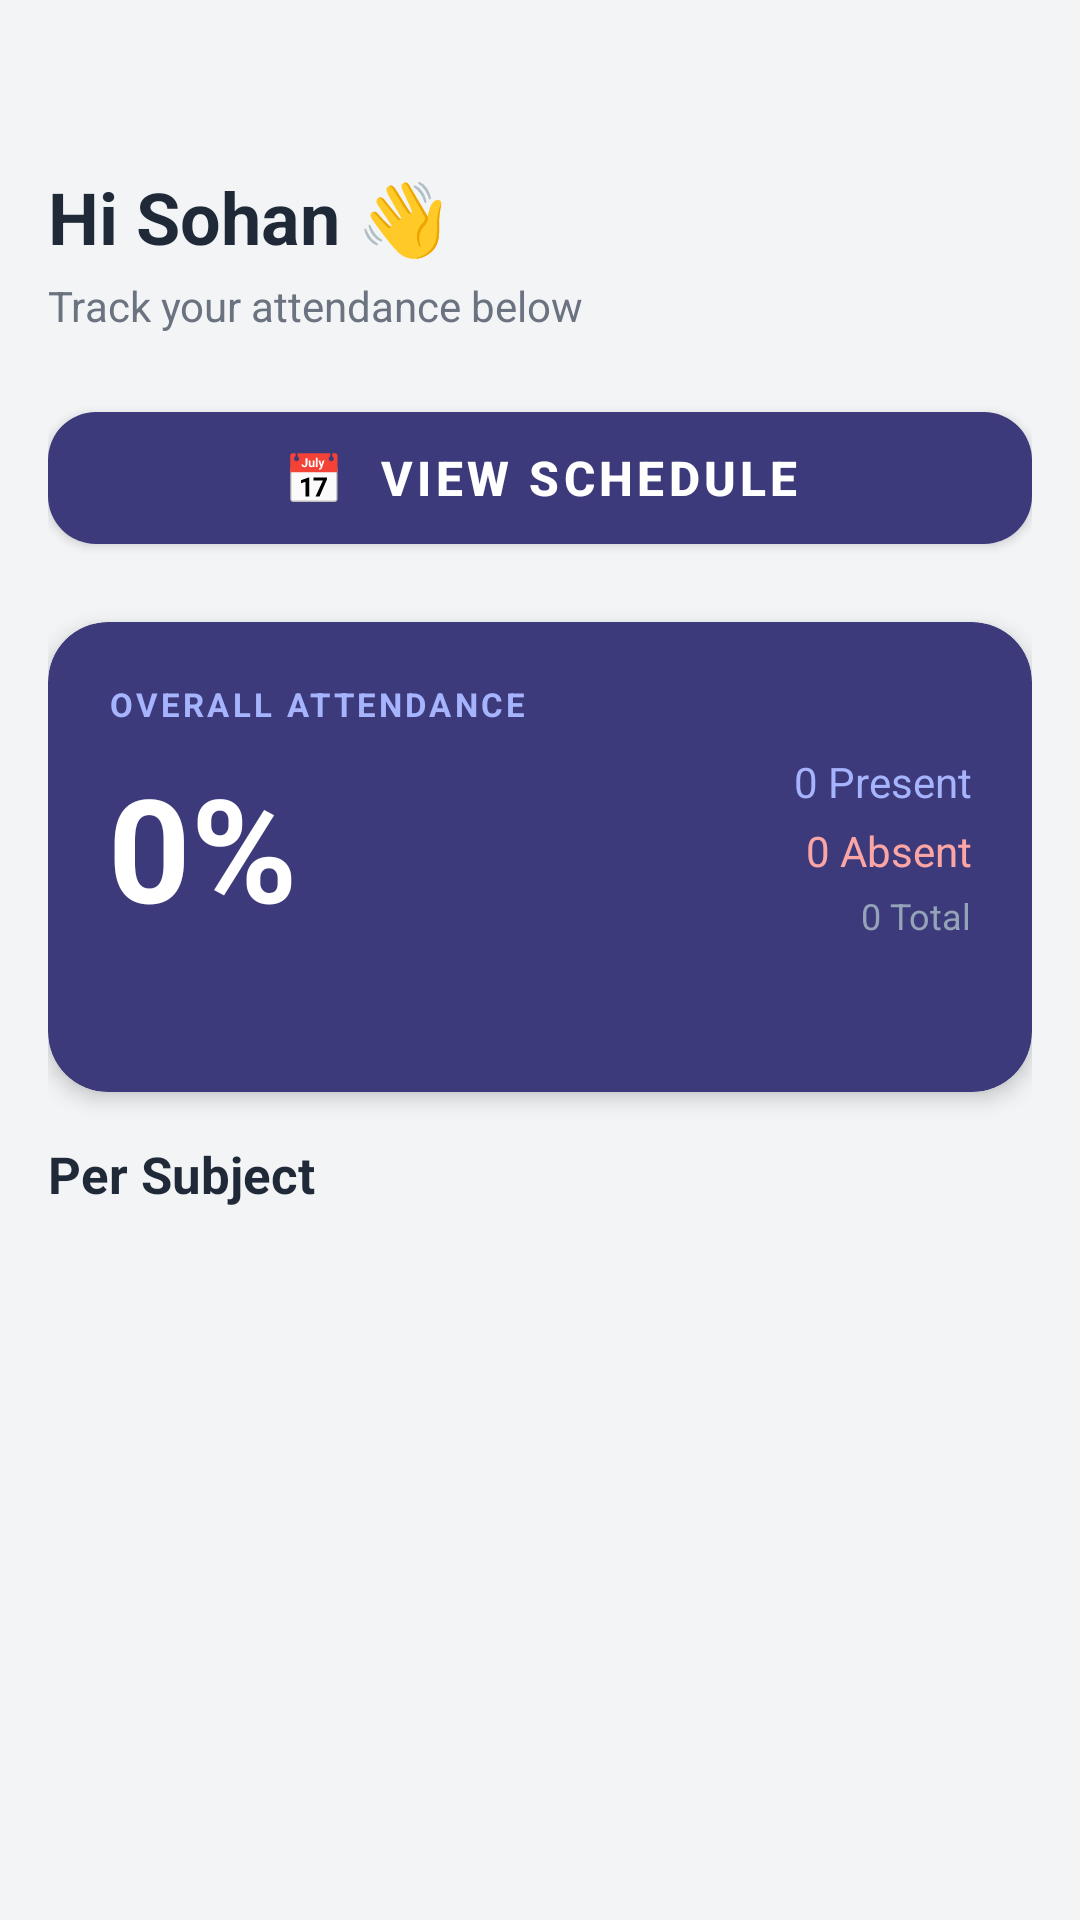

Produce the Android XML layout that renders to this screen, including the resource entries it uses.
<!-- AndroidManifest.xml: application theme Theme.AfmAttendance -->
<!-- res/layout/activity_dashboard.xml -->
<?xml version="1.0" encoding="utf-8"?>
<ScrollView
    xmlns:android="http://schemas.android.com/apk/res/android"
    xmlns:app="http://schemas.android.com/apk/res-auto"
    android:background="#F3F4F6"
    android:layout_width="match_parent"
    android:layout_height="match_parent">

    <LinearLayout
        android:padding="16dp"
        android:orientation="vertical"
        android:layout_width="match_parent"
        android:layout_height="wrap_content">

        
        <TextView
            android:id="@+id/txtGreeting"
            android:text="Hi Sohan 👋"
            android:textSize="24sp"
            android:textStyle="bold"
            android:textColor="#1F2937"
            android:layout_marginTop="40dp"
            android:layout_marginBottom="4dp"
            android:layout_width="wrap_content"
            android:layout_height="wrap_content"/>

        <TextView
            android:text="Track your attendance below"
            android:textSize="14sp"
            android:textColor="#6B7280"
            android:layout_marginBottom="20dp"
            android:layout_width="wrap_content"
            android:layout_height="wrap_content"/>

        
        <com.google.android.material.button.MaterialButton
            android:id="@+id/btnViewSchedule"
            android:text="📅  View Schedule"
            android:textColor="#FFFFFF"
            android:textSize="16sp"
            android:textStyle="bold"
            android:layout_width="match_parent"
            android:layout_height="56dp"
            android:layout_marginBottom="20dp"
            app:backgroundTint="#3D3A7C"
            app:cornerRadius="16dp"
            app:elevation="0dp"/>

        
        <com.google.android.material.card.MaterialCardView
            android:layout_width="match_parent"
            android:layout_height="wrap_content"
            android:layout_marginBottom="16dp"
            app:cardCornerRadius="20dp"
            app:cardElevation="4dp"
            app:cardBackgroundColor="#3D3A7C"
            app:strokeWidth="0dp">

            <LinearLayout
                android:padding="20dp"
                android:orientation="vertical"
                android:layout_width="match_parent"
                android:layout_height="wrap_content">

                <TextView
                    android:text="OVERALL ATTENDANCE"
                    android:textSize="11sp"
                    android:textStyle="bold"
                    android:textColor="#A5B4FC"
                    android:letterSpacing="0.1"
                    android:layout_marginBottom="8dp"
                    android:layout_width="wrap_content"
                    android:layout_height="wrap_content"/>

                <LinearLayout
                    android:orientation="horizontal"
                    android:gravity="center_vertical"
                    android:layout_width="match_parent"
                    android:layout_height="wrap_content">

                    <TextView
                        android:id="@+id/txtOverallPercent"
                        android:text="0%"
                        android:textSize="48sp"
                        android:textStyle="bold"
                        android:textColor="#FFFFFF"
                        android:layout_weight="1"
                        android:layout_width="0dp"
                        android:layout_height="wrap_content"/>

                    <LinearLayout
                        android:orientation="vertical"
                        android:gravity="end"
                        android:layout_width="wrap_content"
                        android:layout_height="wrap_content">

                        <TextView
                            android:id="@+id/txtPresentTotal"
                            android:text="0 Present"
                            android:textSize="14sp"
                            android:textColor="#A5B4FC"
                            android:layout_width="wrap_content"
                            android:layout_height="wrap_content"/>

                        <TextView
                            android:id="@+id/txtAbsentTotal"
                            android:text="0 Absent"
                            android:textSize="14sp"
                            android:textColor="#FCA5A5"
                            android:layout_marginTop="4dp"
                            android:layout_width="wrap_content"
                            android:layout_height="wrap_content"/>

                        <TextView
                            android:id="@+id/txtTotalClasses"
                            android:text="0 Total"
                            android:textSize="12sp"
                            android:textColor="#94A3B8"
                            android:layout_marginTop="4dp"
                            android:layout_width="wrap_content"
                            android:layout_height="wrap_content"/>

                    </LinearLayout>

                </LinearLayout>

                
                <TextView
                    android:id="@+id/txtOverallBunk"
                    android:text=""
                    android:textSize="13sp"
                    android:textColor="#4ADE80"
                    android:layout_marginTop="12dp"
                    android:layout_width="wrap_content"
                    android:layout_height="wrap_content"/>

            </LinearLayout>

        </com.google.android.material.card.MaterialCardView>

        
        <TextView
            android:text="Per Subject"
            android:textSize="17sp"
            android:textStyle="bold"
            android:textColor="#1F2937"
            android:layout_marginBottom="10dp"
            android:layout_width="wrap_content"
            android:layout_height="wrap_content"/>

        <LinearLayout
            android:id="@+id/layoutSubjectCards"
            android:orientation="vertical"
            android:layout_width="match_parent"
            android:layout_height="wrap_content"/>

    </LinearLayout>

</ScrollView>
<!-- resources referenced by this layout -->
<resources>
  <style name="Theme.AfmAttendance" parent="Theme.MaterialComponents.DayNight.NoActionBar">
          
          <item name="colorPrimary">#6366F1</item>
          <item name="colorPrimaryVariant">#4F46E5</item>
          <item name="colorOnPrimary">#FFFFFF</item>
          
          <item name="colorSecondary">#10B981</item>
          <item name="colorSecondaryVariant">#059669</item>
          <item name="colorOnSecondary">#FFFFFF</item>
          
          <item name="android:colorBackground">#0F172A</item>
          <item name="colorSurface">#1E293B</item>
          <item name="colorOnSurface">#F8FAFC</item>
          
          <item name="android:statusBarColor">#0F172A</item>
          <item name="android:windowLightStatusBar" tools:targetApi="m">false</item>
      </style>
</resources>
